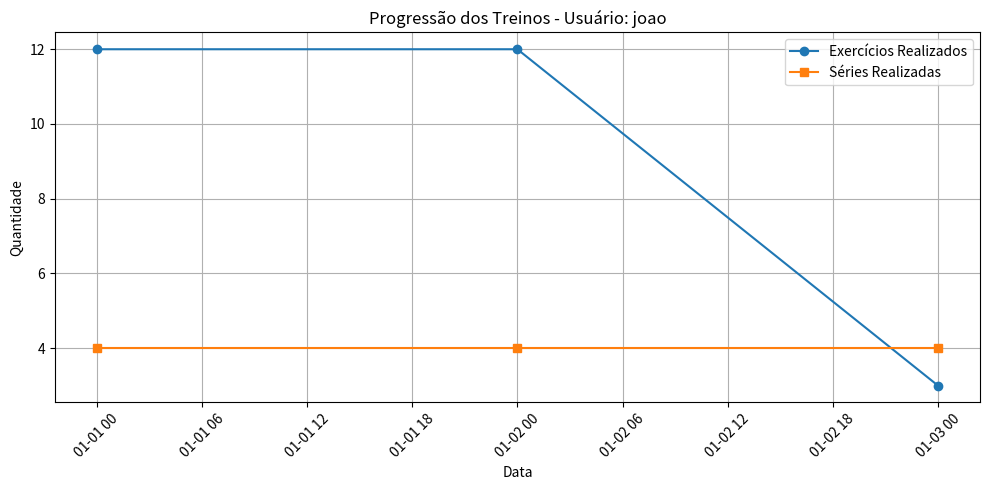

This chart was generated by the following Python code: (Note: this script raises an exception after producing the figure.)
import matplotlib.pyplot as plt
import pandas as pd
import numpy as np

# Dados do usuário
usuario = {
    "usuario": "joao",
    "senha": "abcd",
    "tipo": "aluno"
}

# Treinos prontos segundo o treino predefinido
treinos_prontos = {
    "2023-01-01": {
        "titulo": "Treino de Peito, Tríceps e Ombros",
        "descricao": "Treinamento completo focado nas porções do peitoral, tríceps e todas as porções dos ombros.",
        "series": 4,
        "exercicios": ["Supino reto com barra", "Supino inclinado com halteres", "Crucifixo reto com halteres", "Flexões de braço", "Triceps Pushdown com Corda", "Overhead Tricep Extension com Halteres", "Triceps Kickback com Halteres", "Diamond Push-Up", "Desenvolvimento com halteres", "Elevação lateral com halteres", "Elevação frontal com halteres", "Elevação posterior no banco inclinado"]
    },
    "2023-01-02": {
        "titulo": "Treino de Costas, Bíceps e Abdômen",
        "descricao": "Foco em largura e densidade das costas, força dos bíceps e estabilidade do core com exercícios para o abdômen.",
        "series": 4,
        "exercicios": ["Puxada frontal na polia alta", "Remada curvada com barra", "Remada unilateral com halteres", "Barra fixa (pegada pronada)", "Rosca direta com barra", "Rosca alternada com halteres", "Rosca concentrada", "Rosca martelo", "Prancha abdominal", "Abdominal infra com elevação de pernas", "Abdominal supra no solo", "Elevação de pernas na barra"]
    },
    "2023-01-03": {
        "titulo": "Treino de Pernas",
        "descricao": "Fortalecimento completo de membros inferiores com foco em quadríceps, posteriores, glúteos e panturrilhas.",
        "series": 4,
        "exercicios": ["Agachamento livre com barra", "Leg Press 45°", "Cadeira extensora"]
    },
}

# Simulando dados de treino com base nos treinos prontos
dados_treino = {
    "data": [],
    "exercicios_realizados": [],
    "series_realizadas": []
}

for data, treino in treinos_prontos.items():
    dados_treino["data"].append(pd.to_datetime(data))
    dados_treino["exercicios_realizados"].append(len(treino["exercicios"]))  # Contagem dos exercícios realizados
    dados_treino["series_realizadas"].append(treino["series"])  # Número de séries

# Criando um DataFrame
df = pd.DataFrame(dados_treino)

# Gerando gráficos
plt.figure(figsize=(10, 5))
plt.plot(df['data'], df['exercicios_realizados'], marker='o', label='Exercícios Realizados')
plt.plot(df['data'], df['series_realizadas'], marker='s', label='Séries Realizadas')
plt.title('Progressão dos Treinos - Usuário: {}'.format(usuario['usuario']))
plt.xlabel('Data')
plt.ylabel('Quantidade')
plt.xticks(rotation=45)
plt.grid()
plt.legend()
plt.tight_layout()
plt.savefig('grafico_progressao.png')  # Salva o gráfico como imagem
plt.show()

# Gerando relatório semanal/mensal
relatorio_semanal = df.resample('W', on='data').sum()
relatorio_mensal = df.resample('M', on='data').sum()

print("Relatório Semanal:")
print(relatorio_semanal)

print("\nRelatório Mensal:")
print(relatorio_mensal)